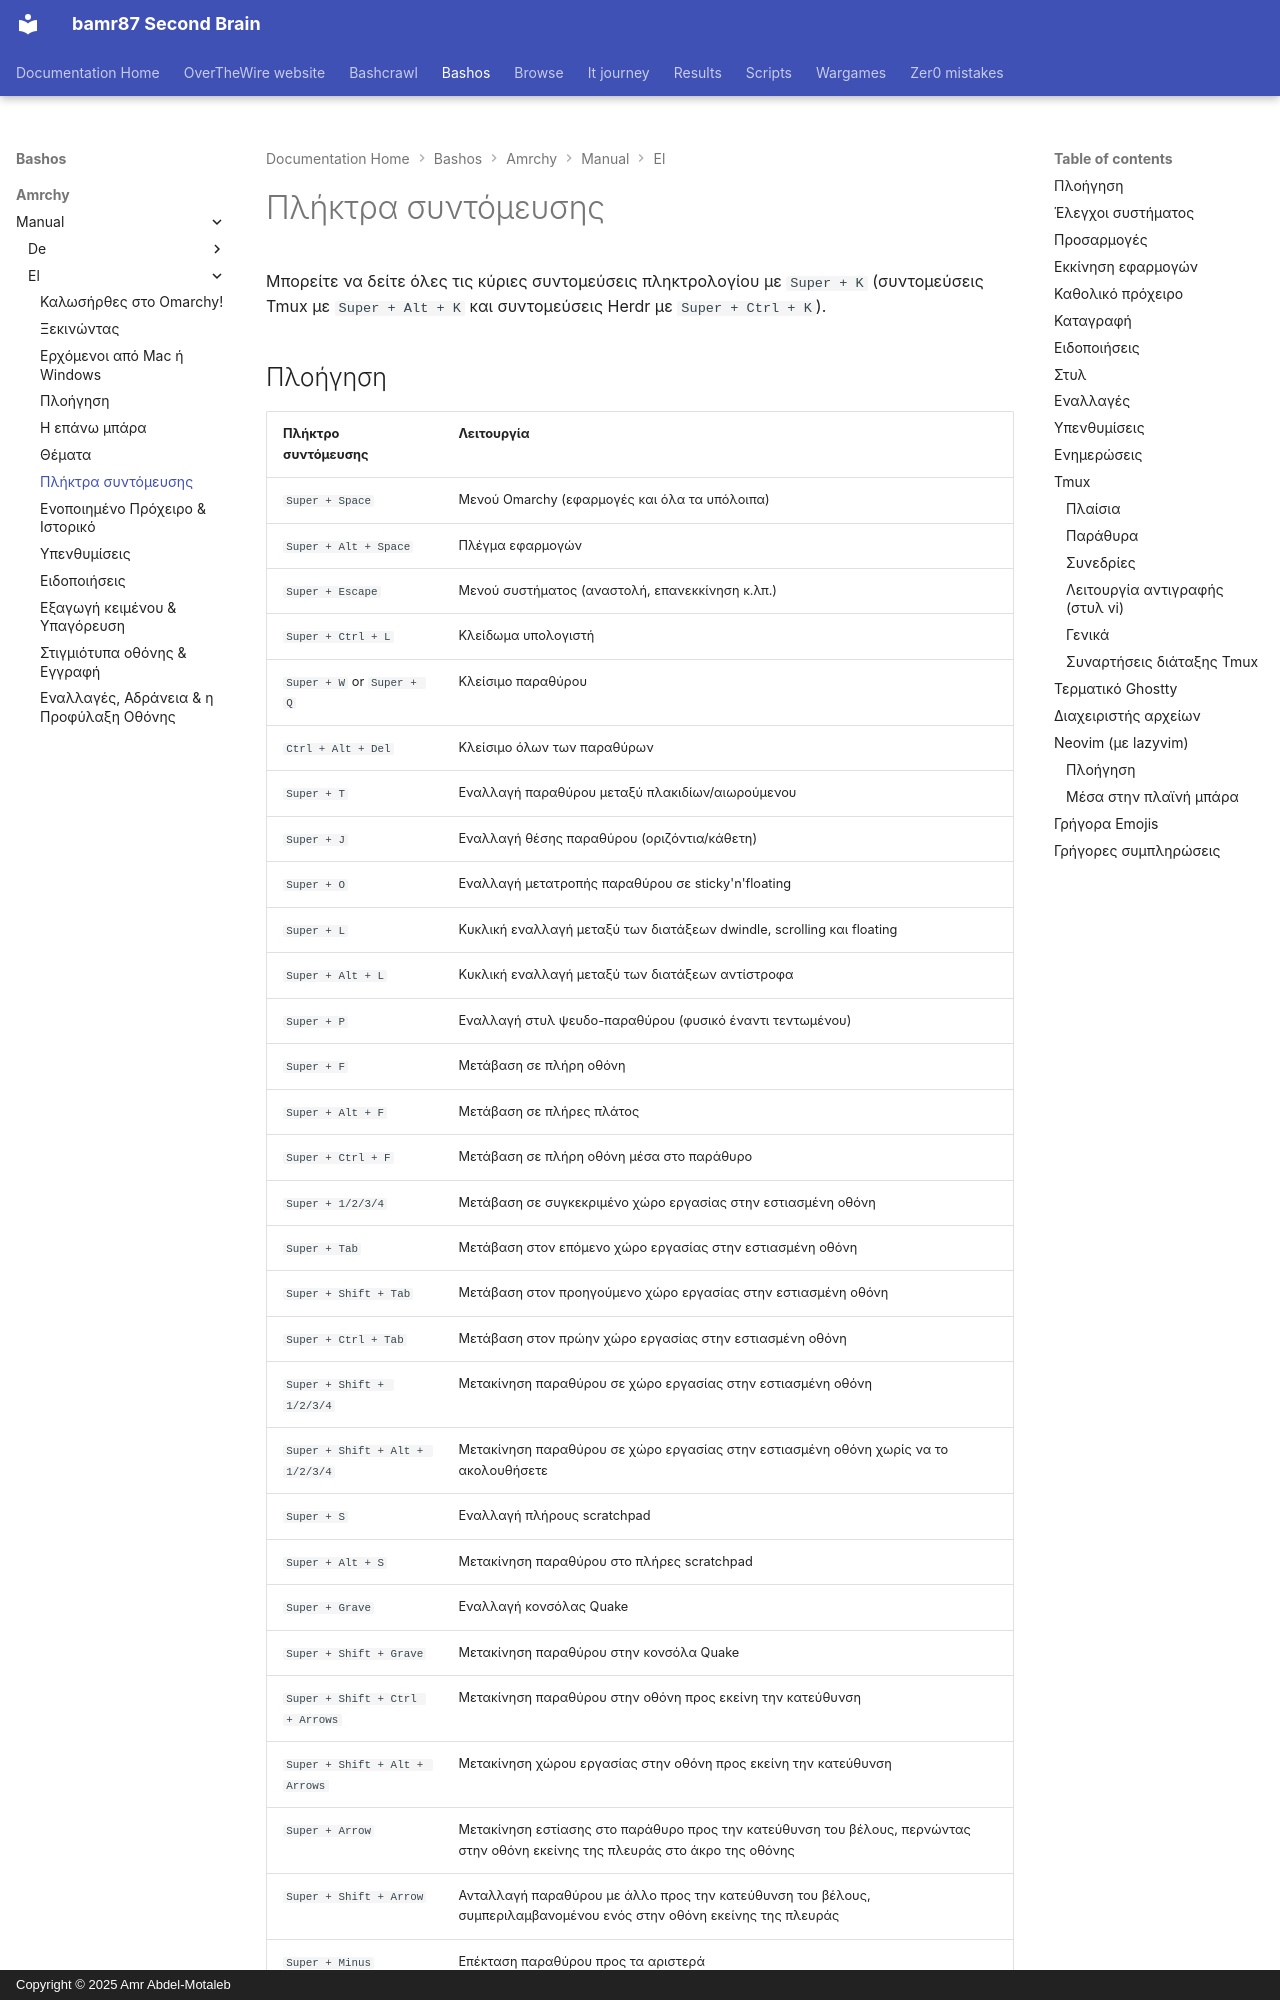

repository: bamr87/README · page: bashos/amrchy/manual/el/07-hotkeys/index.html · generator: mkdocs · copyright: Copyright © 2025 Amr Abdel-Motaleb

---
source_file: amrchy/manual/el/07-hotkeys.md
source_repo: bamr87/bashos
source_url: https://github.com/bamr87/bashos/blob/main/amrchy/manual/el/07-hotkeys.md
title: Πλήκτρα συντόμευσης
---
# Πλήκτρα συντόμευσης

Μπορείτε να δείτε όλες τις κύριες συντομεύσεις πληκτρολογίου με `Super + K` (συντομεύσεις Tmux με `Super + Alt + K` και συντομεύσεις Herdr με `Super + Ctrl + K`).
